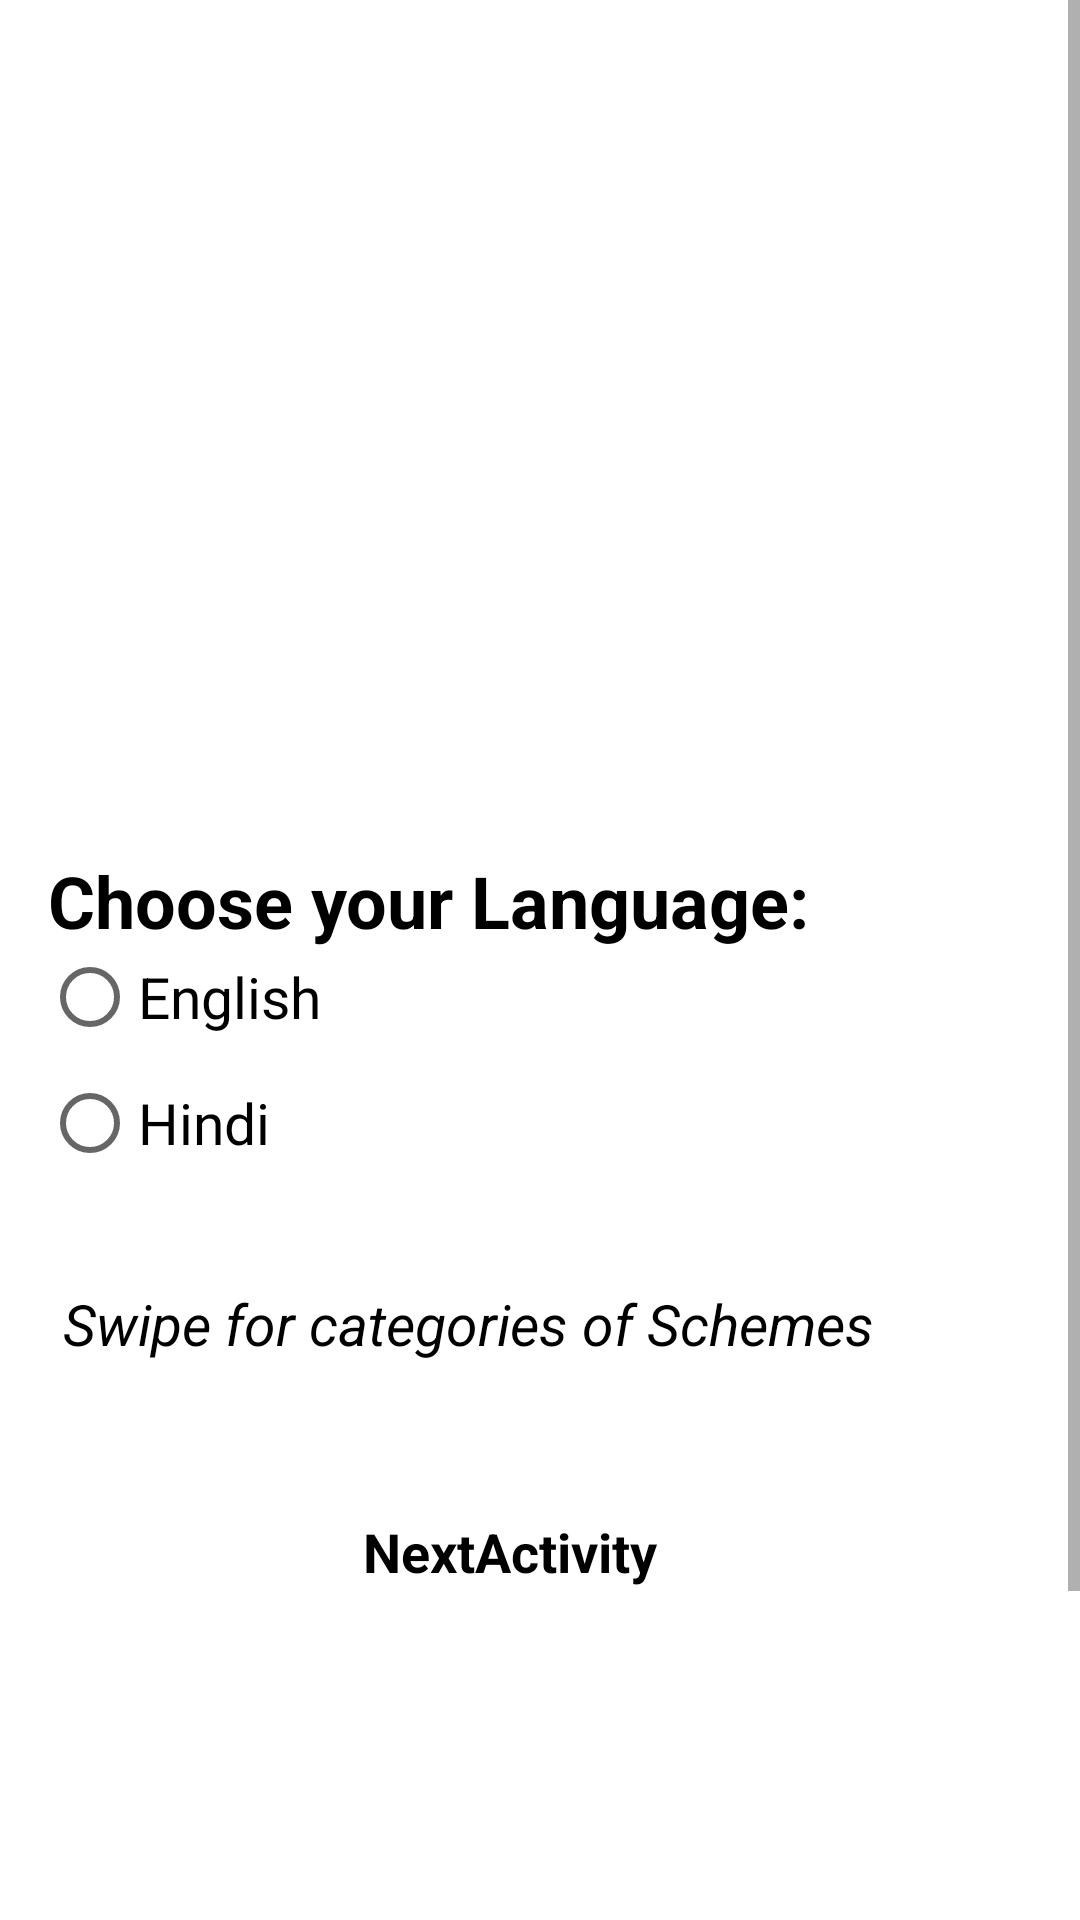

Here is an Android app screen rendered from its layout file. Give the layout XML and the strings, colors and styles it references.
<!-- AndroidManifest.xml: application theme AppTheme -->
<!-- res/layout/activity_main.xml -->
<?xml version="1.0" encoding="utf-8"?>

<ScrollView
    xmlns:android="http://schemas.android.com/apk/res/android"
    xmlns:tools="http://schemas.android.com/tools"
    android:layout_width="match_parent"
    android:layout_height="match_parent">
    <LinearLayout
        android:layout_width="match_parent"
        android:layout_height="match_parent"
        android:orientation="vertical"
        xmlns:app="http://schemas.android.com/apk/res-auto"
        android:background="#ffffff">
        <android.support.v4.view.ViewPager
            android:id="@+id/viewpager"
            android:layout_width="match_parent"
            android:layout_height="match_parent"/>
        <android.support.design.widget.TabLayout
            android:id="@+id/sliding_tabs"
            android:layout_width="match_parent"
            android:layout_height="wrap_content"
            app:tabMode="fixed"
            app:tabBackground="@color/primary_color"
            app:tabIndicatorColor = "@color/tan_background"
            app:tabTextColor="@color/tan_background"
            app:tabSelectedTextColor="@color/tan_background"/>


        <LinearLayout xmlns:android="http://schemas.android.com/apk/res/android"
            xmlns:tools="http://schemas.android.com/tools"
            android:layout_width="match_parent"
            android:layout_height="match_parent"

            android:layout_alignParentBottom="true"
            android:layout_marginTop="210dp"
            android:layout_marginBottom="5dp"
            android:gravity="center_horizontal"
            android:orientation="vertical"
            tools:context="com.example.android.availgovernmentschemes.MainActivity">


            <TextView

                android:layout_width="match_parent"
                android:layout_height="wrap_content"
                android:layout_marginLeft="16dp"
                android:layout_marginTop="26dp"
                android:layout_marginRight="16dp"
                android:text="Choose your Language:"
                android:textColor="@android:color/black"
                android:textSize="24sp"
                android:textStyle="bold" />

            <RadioGroup xmlns:android="http://schemas.android.com/apk/res/android"
                android:layout_width="match_parent"
                android:layout_height="wrap_content"
                android:orientation="vertical">

                <RadioButton
                    android:id="@+id/radio_pirates"
                    android:layout_width="wrap_content"
                    android:layout_height="wrap_content"
                    android:layout_marginLeft="14dp"
                    android:layout_marginBottom="10dp"
                    android:text="English"
                    android:textColor="@android:color/black"
                    android:textSize="19sp" />

                <RadioButton
                    android:id="@+id/radio_ninjas"
                    android:layout_width="wrap_content"
                    android:layout_height="wrap_content"
                    android:layout_marginLeft="14dp"
                    android:text="Hindi"
                    android:textColor="@android:color/black"
                    android:textSize="19sp" />
            </RadioGroup>


            <TextView

                android:layout_width="match_parent"
                android:layout_height="49dp"
                android:layout_marginLeft="16dp"
                android:layout_marginTop="38dp"
                android:layout_marginRight="6dp"
                android:text="Swipe for categories of Schemes"
                android:textColor="@android:color/black"
                android:textSize="19sp"
                android:textStyle="italic" />

            <TextView
                android:id="@+id/numbers"
                style="@style/CategoryStyle"
                android:layout_marginEnd="10dp"
                android:background="?android:attr/selectableItemBackground"
                android:text="NextActivity" />


        </LinearLayout>
        <LinearLayout
            android:layout_width="match_parent"
            android:layout_height="wrap_content"
            android:layout_marginTop="10dp">
            <ViewFlipper
                android:layout_width="match_parent"
                android:layout_height="200dp"
                android:layout_centerHorizontal="true"
                android:id="@+id/v_flipper"/>
        </LinearLayout>
    </LinearLayout>
</ScrollView>
<!-- resources referenced by this layout -->
<resources>
  <color name="tan_background">#FFF7DA</color>
  <style name="CategoryStyle">
          <item name="android:layout_width">wrap_content</item>
          <item name="android:layout_height">80dp</item>
          <item name="android:gravity">center_vertical</item>
          <item name="android:padding">26dp</item>
          <item name="android:textColor">@android:color/black</item>
          <item name="android:textStyle">bold</item>
          <item name="android:textAppearance">?android:textAppearanceMedium</item>
      </style>
  <style name="AppTheme" parent="Theme.AppCompat.Light.DarkActionBar">
          
          <item name="colorPrimary">#5ab510</item>
          <item name="colorPrimaryDark">#44870d</item>
          <item name="colorAccent">@color/colorAccent</item>
      </style>
  <color name="colorAccent">#D81B60</color>
</resources>
